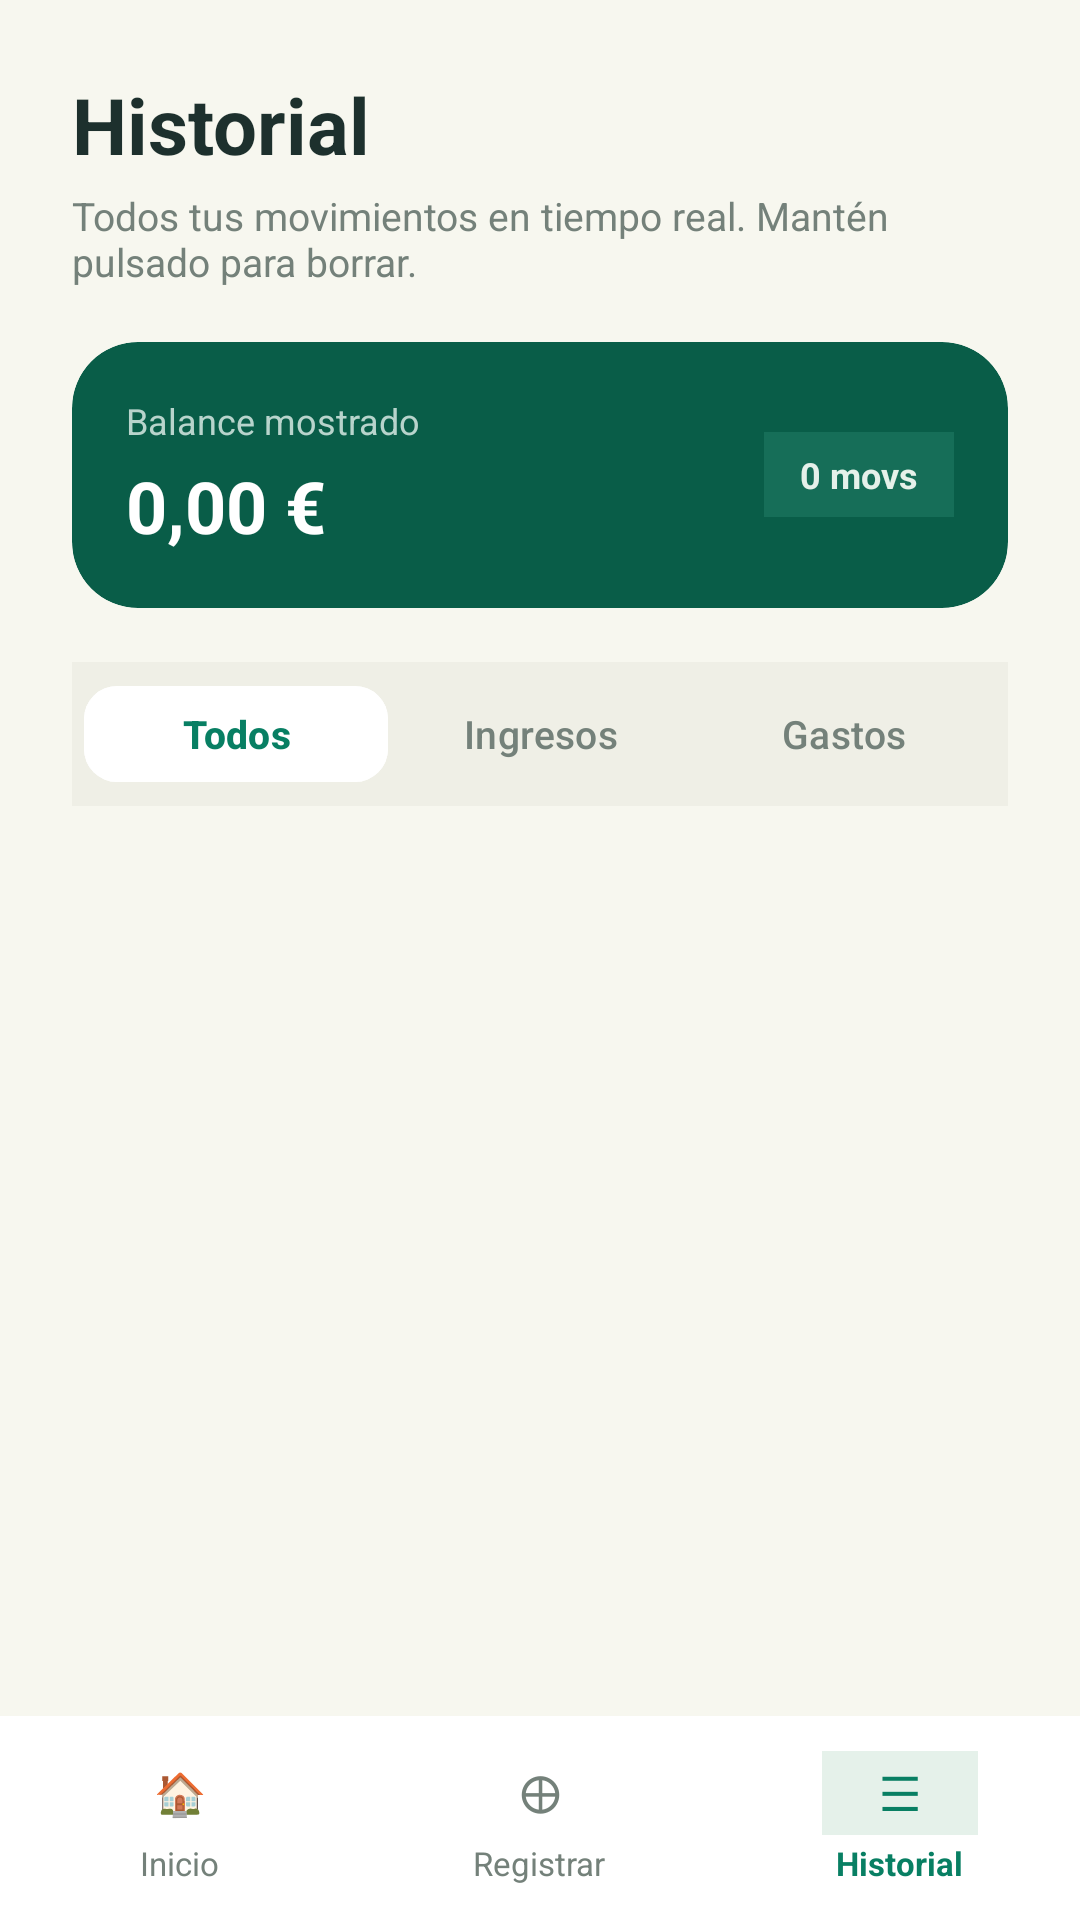

Write the Android layout XML for this screen, with the resource values it uses.
<!-- AndroidManifest.xml: application theme Theme.WhereIsMyMoney -->
<!-- res/layout/activity_historial.xml -->
<?xml version="1.0" encoding="utf-8"?>
<RelativeLayout xmlns:android="http://schemas.android.com/apk/res/android"
    xmlns:app="http://schemas.android.com/apk/res-auto"
    android:id="@+id/main"
    android:layout_width="match_parent"
    android:layout_height="match_parent"
    android:background="#F7F7EF">

    
    <ScrollView
        android:layout_width="match_parent"
        android:layout_height="match_parent"
        android:layout_above="@+id/bottomNav"
        android:fillViewport="true"
        android:paddingHorizontal="24dp"
        android:paddingTop="24dp">

        <LinearLayout
            android:layout_width="match_parent"
            android:layout_height="wrap_content"
            android:orientation="vertical"
            android:paddingBottom="24dp">

            
            <TextView
                android:layout_width="match_parent"
                android:layout_height="wrap_content"
                android:text="Historial"
                android:textColor="#1D302D"
                android:textSize="26sp"
                android:textStyle="bold"
                android:layout_marginBottom="4dp"/>

            <TextView
                android:layout_width="match_parent"
                android:layout_height="wrap_content"
                android:text="Todos tus movimientos en tiempo real. Mantén pulsado para borrar."
                android:textColor="#74817A"
                android:textSize="13sp"
                android:layout_marginBottom="18dp"/>

            
            <androidx.cardview.widget.CardView
                android:layout_width="match_parent"
                android:layout_height="wrap_content"
                android:layout_marginBottom="18dp"
                app:cardBackgroundColor="#095D48"
                app:cardCornerRadius="22dp"
                app:cardElevation="0dp">

                <LinearLayout
                    android:layout_width="match_parent"
                    android:layout_height="wrap_content"
                    android:orientation="horizontal"
                    android:gravity="center_vertical"
                    android:padding="18dp">

                    <LinearLayout
                        android:layout_width="0dp"
                        android:layout_height="wrap_content"
                        android:layout_weight="1"
                        android:orientation="vertical">

                        <TextView
                            android:id="@+id/tvTituloResumenHistorial"
                            android:layout_width="wrap_content"
                            android:layout_height="wrap_content"
                            android:text="Balance mostrado"
                            android:textColor="#B8D4CC"
                            android:textSize="12sp"/>

                        <TextView
                            android:id="@+id/tvTotalFiltrado"
                            android:layout_width="wrap_content"
                            android:layout_height="wrap_content"
                            android:text="0,00 €"
                            android:textColor="#FFFFFF"
                            android:textSize="24sp"
                            android:textStyle="bold"
                            android:layout_marginTop="4dp"/>
                    </LinearLayout>

                    <TextView
                        android:id="@+id/tvCantidadFiltrada"
                        android:layout_width="wrap_content"
                        android:layout_height="wrap_content"
                        android:background="#166E58"
                        android:paddingHorizontal="12dp"
                        android:paddingVertical="6dp"
                        android:text="0 movs"
                        android:textColor="#E5F1EA"
                        android:textSize="12sp"
                        android:textStyle="bold"/>
                </LinearLayout>
            </androidx.cardview.widget.CardView>

            
            <LinearLayout
                android:layout_width="match_parent"
                android:layout_height="48dp"
                android:background="#EFEFE6"
                android:orientation="horizontal"
                android:padding="4dp"
                android:layout_marginBottom="18dp">

                <com.google.android.material.button.MaterialButton
                    android:id="@+id/btnFiltroTodos"
                    android:layout_width="0dp"
                    android:layout_height="match_parent"
                    android:layout_weight="1"
                    android:backgroundTint="#FFFFFF"
                    android:text="Todos"
                    android:textAllCaps="false"
                    android:textColor="#087F63"
                    android:textSize="13sp"
                    android:textStyle="bold"
                    app:cornerRadius="11dp"
                    app:elevation="0dp"/>

                <com.google.android.material.button.MaterialButton
                    android:id="@+id/btnFiltroIngresos"
                    android:layout_width="0dp"
                    android:layout_height="match_parent"
                    android:layout_weight="1"
                    android:backgroundTint="@android:color/transparent"
                    android:text="Ingresos"
                    android:textAllCaps="false"
                    android:textColor="#74817A"
                    android:textSize="13sp"
                    app:cornerRadius="11dp"
                    app:elevation="0dp"/>

                <com.google.android.material.button.MaterialButton
                    android:id="@+id/btnFiltroGastos"
                    android:layout_width="0dp"
                    android:layout_height="match_parent"
                    android:layout_weight="1"
                    android:backgroundTint="@android:color/transparent"
                    android:text="Gastos"
                    android:textAllCaps="false"
                    android:textColor="#74817A"
                    android:textSize="13sp"
                    app:cornerRadius="11dp"
                    app:elevation="0dp"/>
            </LinearLayout>

            
            <LinearLayout
                android:id="@+id/llListaHistorial"
                android:layout_width="match_parent"
                android:layout_height="wrap_content"
                android:orientation="vertical"/>

        </LinearLayout>
    </ScrollView>

    
    <LinearLayout
        android:id="@+id/bottomNav"
        android:layout_width="match_parent"
        android:layout_height="68dp"
        android:layout_alignParentBottom="true"
        android:background="#FFFFFF"
        android:orientation="horizontal"
        android:gravity="center">

        
        <LinearLayout
            android:id="@+id/tabInicio"
            android:layout_width="0dp"
            android:layout_height="match_parent"
            android:layout_weight="1"
            android:orientation="vertical"
            android:gravity="center">

            <TextView
                android:layout_width="52dp"
                android:layout_height="28dp"
                android:gravity="center"
                android:text="🏠"
                android:textSize="14sp"/>

            <TextView
                android:layout_width="wrap_content"
                android:layout_height="wrap_content"
                android:text="Inicio"
                android:textColor="#74817A"
                android:textSize="11sp"
                android:layout_marginTop="2dp"/>
        </LinearLayout>

        
        <LinearLayout
            android:id="@+id/tabRegistrar"
            android:layout_width="0dp"
            android:layout_height="match_parent"
            android:layout_weight="1"
            android:orientation="vertical"
            android:gravity="center">

            <TextView
                android:layout_width="52dp"
                android:layout_height="28dp"
                android:gravity="center"
                android:text="⊕"
                android:textColor="#74817A"
                android:textSize="18sp"/>

            <TextView
                android:layout_width="wrap_content"
                android:layout_height="wrap_content"
                android:text="Registrar"
                android:textColor="#74817A"
                android:textSize="11sp"
                android:layout_marginTop="2dp"/>
        </LinearLayout>

        
        <LinearLayout
            android:id="@+id/tabHistorial"
            android:layout_width="0dp"
            android:layout_height="match_parent"
            android:layout_weight="1"
            android:orientation="vertical"
            android:gravity="center">

            <TextView
                android:layout_width="52dp"
                android:layout_height="28dp"
                android:background="#E5F1EA"
                android:gravity="center"
                android:text="☰"
                android:textColor="#087F63"
                android:textSize="16sp"/>

            <TextView
                android:layout_width="wrap_content"
                android:layout_height="wrap_content"
                android:text="Historial"
                android:textColor="#087F63"
                android:textSize="11sp"
                android:textStyle="bold"
                android:layout_marginTop="2dp"/>
        </LinearLayout>

    </LinearLayout>

</RelativeLayout>
<!-- resources referenced by this layout -->
<resources>
  <style name="Theme.WhereIsMyMoney" parent="Base.Theme.WhereIsMyMoney" />
  <style name="Base.Theme.WhereIsMyMoney" parent="Theme.Material3.DayNight.NoActionBar">
          
          
      </style>
</resources>
